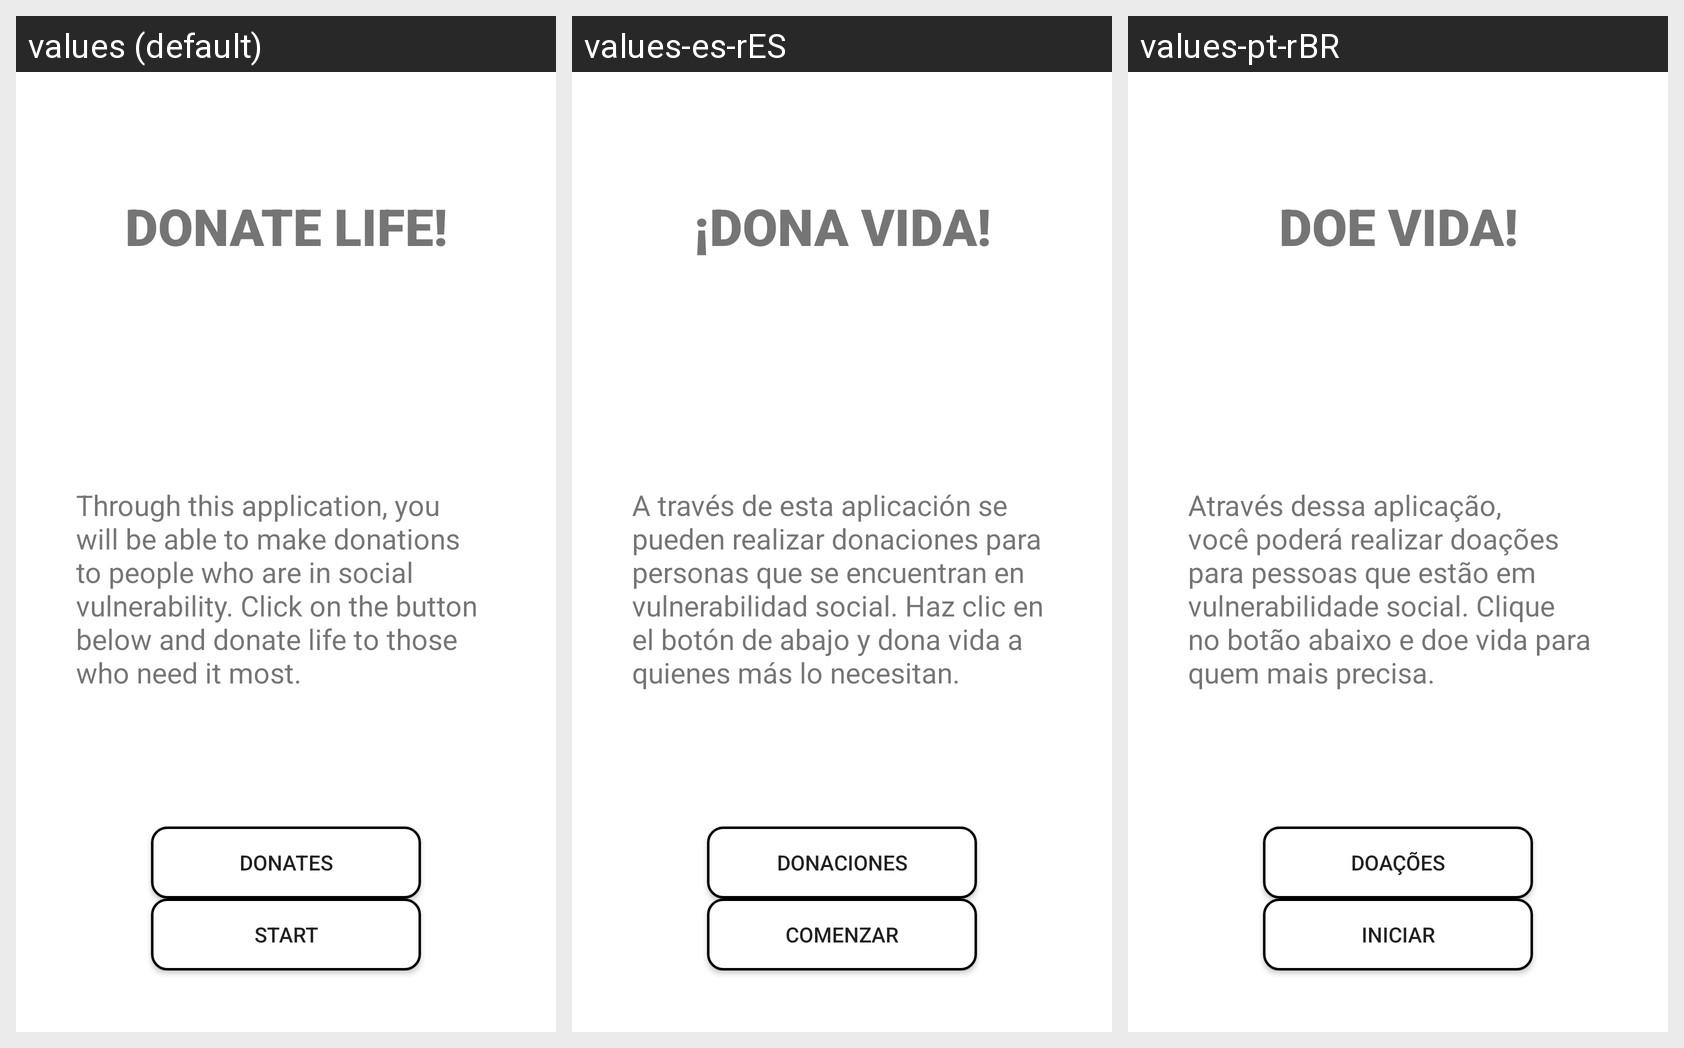

Locale-by-locale string values for the Android screen shown in this grid:
Android screen res/layout/activity_intro.xml rendered under 3 locales, left to right: values (default), values-es-rES, values-pt-rBR. Device: Nexus 5 (rendered at 1080×1920; each locale shown at half size, 540×960, under a caption strip naming it); theme Theme.DoeVida.
Strings drawn on this screen, with the default value and each locale's value (text and hints the layout hard-codes appear in the picture but are not listed):

appName
  values: DONATE LIFE!
  values-es-rES: ¡DONA VIDA!
  values-pt-rBR: DOE VIDA!

introduction
  values: Through this application, you will be able to make donations to people who are in social vulnerability. Click on the button below and donate life to those who need it most.
  values-es-rES: A través de esta aplicación se pueden realizar donaciones para personas que se encuentran en vulnerabilidad social. Haz clic en el botón de abajo y dona vida a quienes más lo necesitan.
  values-pt-rBR: Através dessa aplicação, você poderá realizar doações para pessoas que estão em vulnerabilidade social. Clique no botão abaixo e doe vida para quem mais precisa.

buttView
  values: Donates
  values-es-rES: Donaciones
  values-pt-rBR: Doações

buttStar
  values: Start
  values-es-rES: Comenzar
  values-pt-rBR: Iniciar
